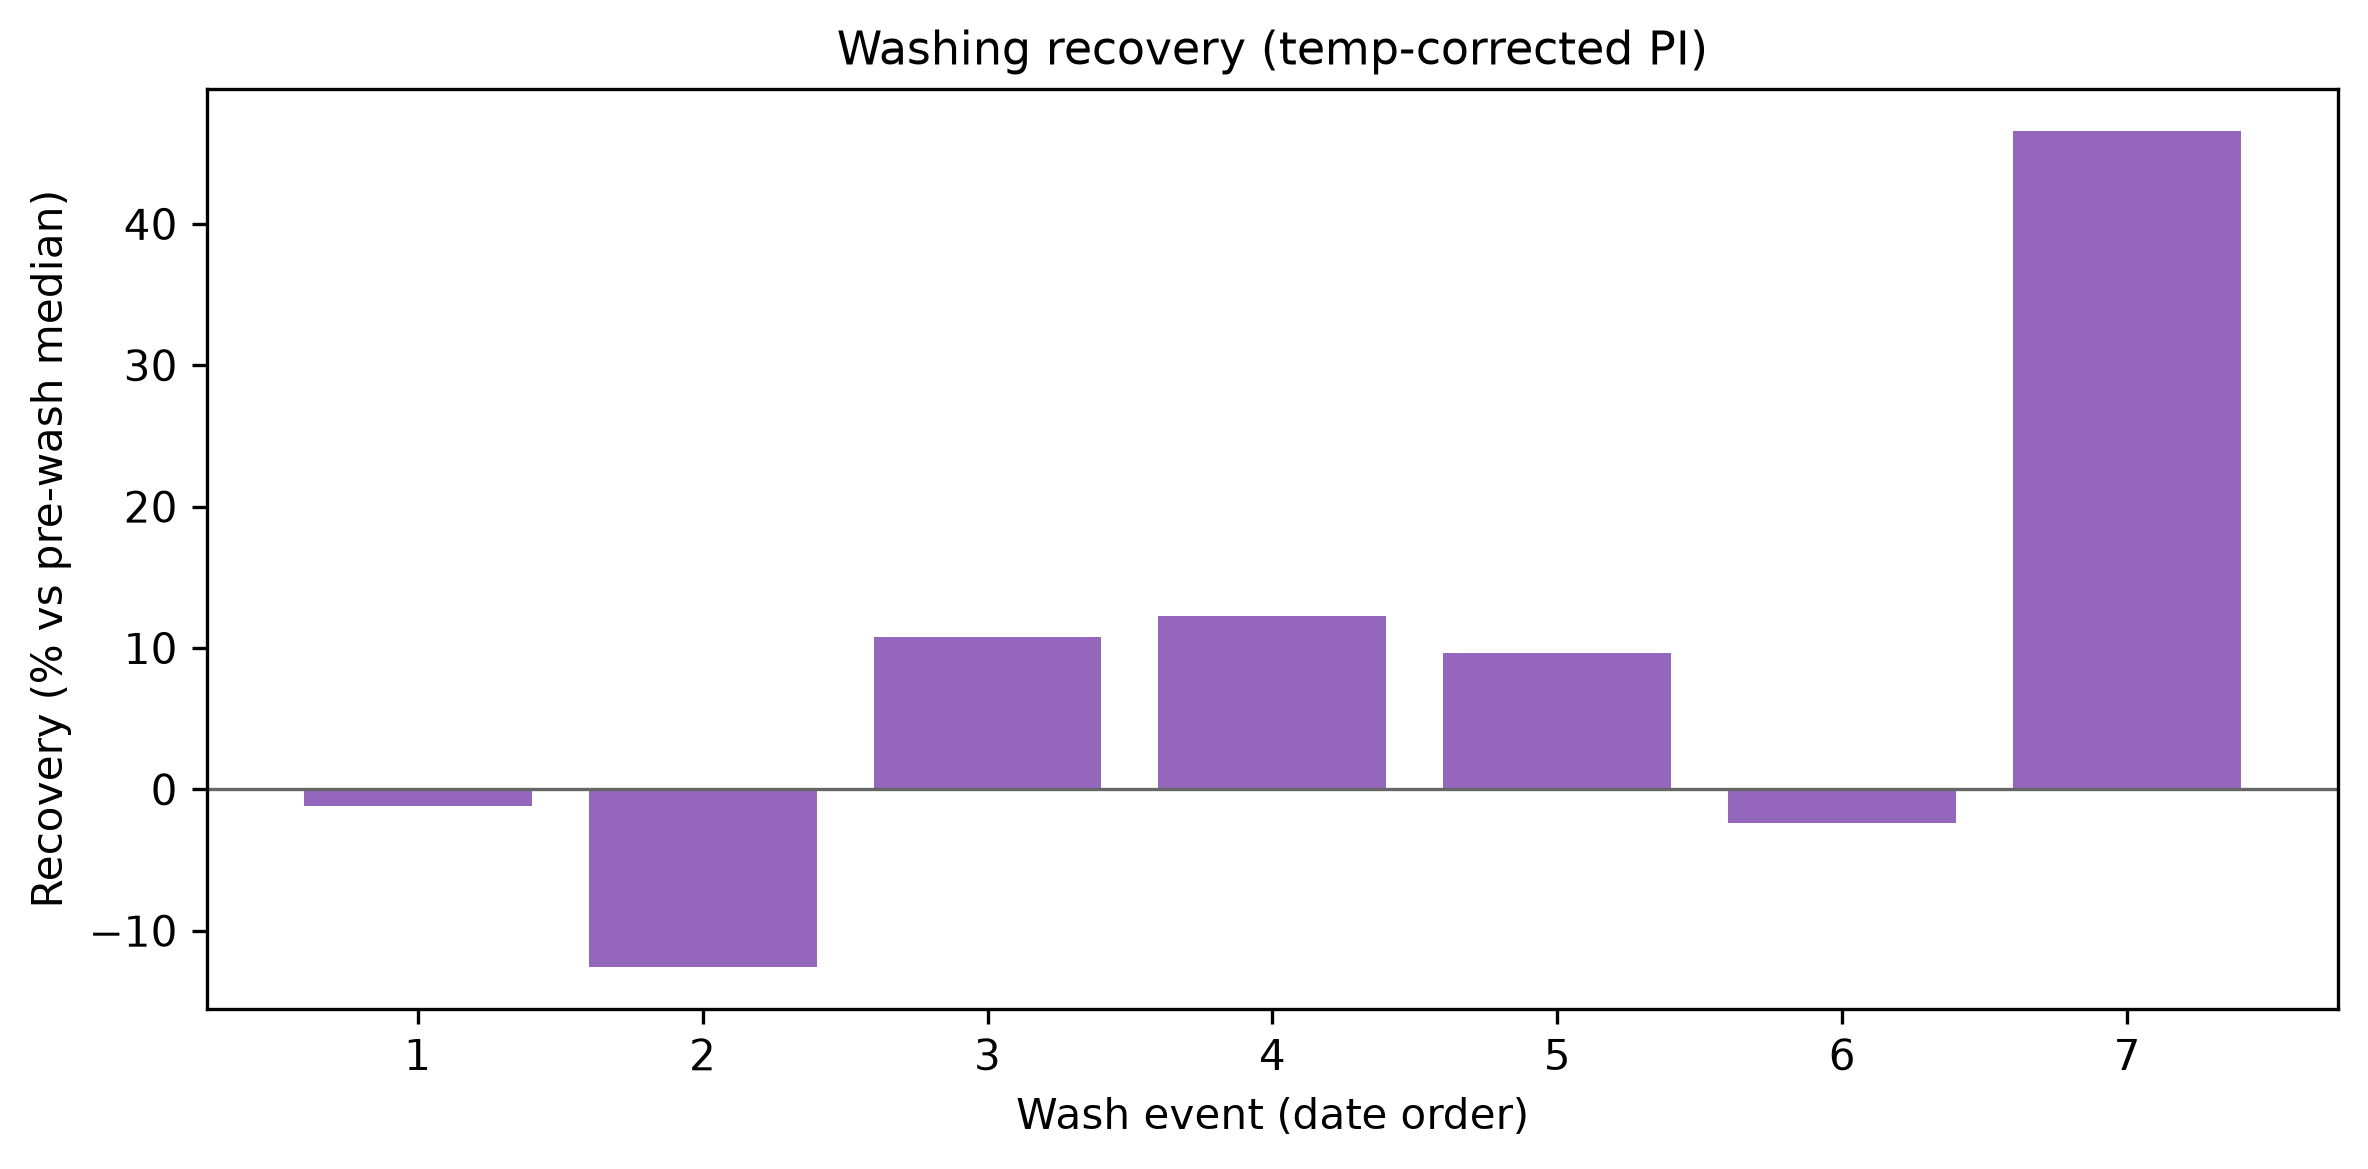

The file beside this chart, header and first rows:
event_index_by_date, recovery_abs, recovery_pct, recovery_positive, recovery_note, before_median_pi_temp, after_median_pi_temp
1, -0.0376, -1.174, False, recovery not positive; check wash overla…, 3.203, 3.165
2, -0.3373, -12.59, False, recovery not positive; check wash overla…, 2.679, 2.341
3, 0.2785, 10.75, True, , 2.591, 2.869
4, 0.3422, 12.26, True, , 2.791, 3.133
5, 0.2857, 9.635, True, , 2.966, 3.251
6, -0.05769, -2.364, False, recovery not positive; check wash overla…, 2.44, 2.383
7, 1.002, 46.55, True, , 2.153, 3.156
